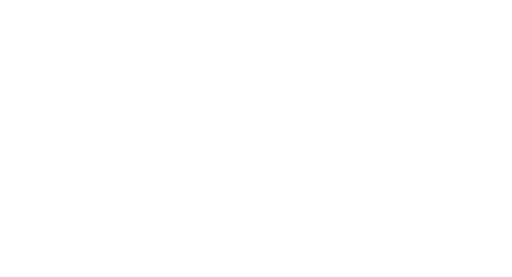
t = 0.00 s
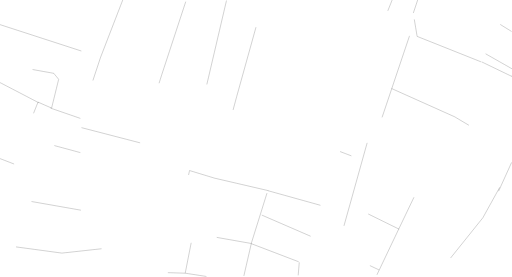
t = 1.67 s
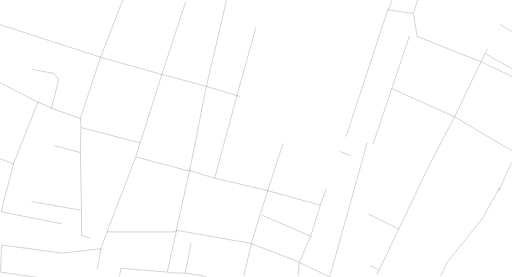
t = 3.33 s
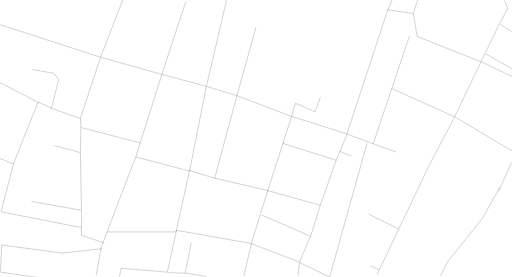
t = 5.00 s
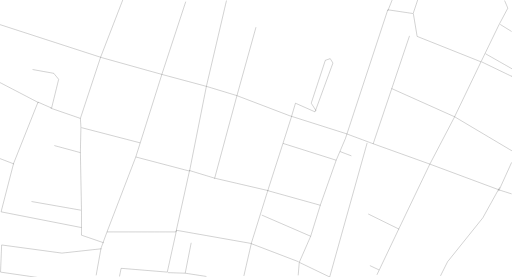
t = 6.67 s
t = 8.33 s: frame unchanged from t = 6.67 s, image omitted

The animated SVG that drew these frames (rendered in a browser with its animation timeline set to each time). Animation: 3 CSS @keyframes rules; frames cover the first 8.33 s, repeats indefinitely.

<!--?xml version="1.0" encoding="UTF-8" standalone="no"?-->


<svg xmlns="http://www.w3.org/2000/svg" width="498.853mm" height="269.889mm" viewBox="0 0 2828 1530" style="">
  <path id="Unnamed" fill="none" stroke="black" stroke-width="1" d="M -3.00,135.00
           C -3.00,135.00 561.00,318.00 561.00,318.00
             561.00,318.00 894.00,411.00 894.00,411.00
             894.00,411.00 1140.00,477.00 1140.00,477.00
             1140.00,477.00 1308.00,528.00 1308.00,528.00
             1308.00,528.00 1599.00,639.00 1599.00,639.00
             1599.00,639.00 1911.00,738.00 1911.00,738.00
             1911.00,738.00 2064.00,795.00 2064.00,795.00
             2064.00,795.00 2373.00,906.00 2373.00,906.00
             2373.00,906.00 2760.00,1050.00 2760.00,1050.00
             2760.00,1050.00 2826.00,1071.00 2826.00,1071.00M 2760.00,1035.00
           C 2760.00,1035.00 2667.00,1203.00 2667.00,1203.00
             2667.00,1203.00 2472.00,1446.00 2472.00,1446.00
             2472.00,1446.00 2433.00,1524.00 2433.00,1524.00M 2082.00,1518.00
           C 2082.00,1518.00 2202.00,1266.00 2202.00,1266.00
             2202.00,1266.00 2373.00,909.00 2373.00,909.00
             2373.00,909.00 2508.00,651.00 2508.00,651.00
             2508.00,651.00 2658.00,339.00 2658.00,339.00
             2658.00,339.00 2757.00,135.00 2757.00,135.00
             2757.00,135.00 2805.00,45.00 2805.00,45.00
             2805.00,45.00 2787.00,3.00 2787.00,3.00M 2043.00,1467.00
           C 2043.00,1467.00 2094.00,1491.00 2094.00,1491.00M 2034.00,1182.00
           C 2034.00,1182.00 2205.00,1266.00 2205.00,1266.00M 2826.00,174.00
           C 2826.00,174.00 2763.00,135.00 2763.00,135.00M 2682.00,297.00
           C 2682.00,297.00 2835.00,384.00 2835.00,384.00
             2835.00,384.00 2829.00,423.00 2829.00,423.00
             2829.00,423.00 2661.00,342.00 2661.00,342.00M 2679.00,297.00M 2028.00,789.00
           C 2028.00,789.00 1821.00,1530.00 1821.00,1530.00
             1821.00,1530.00 1653.00,1449.00 1653.00,1449.00
             1653.00,1449.00 1716.00,1305.00 1716.00,1305.00
             1716.00,1305.00 1770.00,1131.00 1770.00,1131.00
             1770.00,1131.00 1857.00,885.00 1857.00,885.00
             1857.00,885.00 1563.00,792.00 1563.00,792.00
             1563.00,792.00 1608.00,651.00 1608.00,651.00
             1608.00,651.00 1632.00,570.00 1632.00,570.00
             1632.00,570.00 1740.00,618.00 1740.00,618.00
             1740.00,618.00 1839.00,348.00 1839.00,348.00
             1839.00,348.00 1824.00,324.00 1824.00,324.00
             1824.00,324.00 1797.00,333.00 1797.00,333.00
             1797.00,333.00 1719.00,570.00 1719.00,570.00
             1719.00,570.00 1746.00,612.00 1746.00,612.00M 2658.00,342.00
           C 2658.00,342.00 2304.00,201.00 2304.00,201.00
             2304.00,201.00 2283.00,75.00 2283.00,75.00
             2283.00,75.00 2142.00,54.00 2142.00,54.00
             2142.00,54.00 1908.00,765.00 1908.00,765.00
             1908.00,765.00 1857.00,885.00 1857.00,885.00M 2262.00,198.00
           C 2262.00,198.00 2061.00,795.00 2061.00,795.00M 2307.00,0.00
           C 2307.00,0.00 2283.00,72.00 2283.00,72.00M 1347.00,1524.00
           C 1347.00,1524.00 1389.00,1341.00 1389.00,1341.00
             1389.00,1341.00 1479.00,1053.00 1479.00,1053.00
             1479.00,1053.00 1563.00,792.00 1563.00,792.00M 1650.00,1446.00
           C 1650.00,1446.00 1383.00,1344.00 1383.00,1344.00
             1383.00,1344.00 975.00,1272.00 975.00,1272.00
             975.00,1272.00 924.00,1503.00 924.00,1503.00
             924.00,1503.00 669.00,1482.00 669.00,1482.00
             669.00,1482.00 660.00,1527.00 660.00,1527.00M 1647.00,1521.00
           C 1647.00,1521.00 1653.00,1449.00 1653.00,1449.00M 1482.00,1053.00
           C 1482.00,1053.00 1185.00,984.00 1185.00,984.00
             1185.00,984.00 1047.00,942.00 1047.00,942.00
             1047.00,942.00 972.00,1281.00 972.00,1281.00
             972.00,1281.00 591.00,1281.00 591.00,1281.00
             591.00,1281.00 558.00,1371.00 558.00,1371.00
             558.00,1371.00 531.00,1521.00 531.00,1521.00M 561.00,1374.00
           C 561.00,1374.00 342.00,1398.00 342.00,1398.00
             342.00,1398.00 9.00,1353.00 9.00,1353.00
             9.00,1353.00 3.00,1503.00 3.00,1503.00
             3.00,1503.00 210.00,1533.00 210.00,1533.00M 678.00,0.00
           C 678.00,0.00 555.00,318.00 555.00,318.00
             555.00,318.00 444.00,654.00 444.00,654.00
             444.00,654.00 447.00,702.00 447.00,702.00
             447.00,702.00 444.00,840.00 444.00,840.00
             444.00,840.00 450.00,1158.00 450.00,1158.00
             450.00,1158.00 450.00,1260.00 450.00,1260.00
             450.00,1260.00 450.00,1299.00 450.00,1299.00
             450.00,1299.00 573.00,1341.00 573.00,1341.00M 1026.00,9.00
           C 1026.00,9.00 894.00,411.00 894.00,411.00
             894.00,411.00 750.00,867.00 750.00,867.00
             750.00,867.00 591.00,1281.00 591.00,1281.00M 1251.00,3.00
           C 1251.00,3.00 1140.00,477.00 1140.00,477.00
             1140.00,477.00 1047.00,945.00 1047.00,945.00
             1047.00,945.00 750.00,867.00 750.00,867.00M 1414.00,150.00
           C 1414.00,150.00 1308.00,531.00 1308.00,531.00
             1308.00,531.00 1185.00,987.00 1185.00,987.00M 774.00,789.00
           C 774.00,789.00 450.00,705.00 450.00,705.00M 300.00,804.00
           C 300.00,804.00 444.00,843.00 444.00,843.00M 174.00,1113.00
           C 174.00,1113.00 447.00,1161.00 447.00,1161.00M 180.00,384.00
           C 180.00,384.00 297.00,405.00 297.00,405.00
             297.00,405.00 324.00,438.00 324.00,438.00
             324.00,438.00 285.00,597.00 285.00,597.00
             285.00,597.00 210.00,564.00 210.00,564.00
             210.00,564.00 75.00,903.00 75.00,903.00
             75.00,903.00 6.00,1170.00 6.00,1170.00
             6.00,1170.00 450.00,1257.00 450.00,1257.00M 0.00,456.00
           C 0.00,456.00 213.00,567.00 213.00,567.00M 444.00,654.00
           C 444.00,654.00 279.00,597.00 279.00,597.00M 1446.00,1188.00
           C 1446.00,1188.00 1716.00,1305.00 1716.00,1305.00M 1479.00,1053.00
           C 1479.00,1053.00 1770.00,1134.00 1770.00,1134.00M 927.00,1506.00
           C 927.00,1506.00 1023.00,1509.00 1023.00,1509.00
             1023.00,1509.00 1056.00,1341.00 1056.00,1341.00M 1140.00,1527.00
           C 1140.00,1527.00 1023.00,1509.00 1023.00,1509.00M 2163.00,489.00
           C 2163.00,489.00 2511.00,645.00 2511.00,645.00
             2511.00,645.00 2829.00,834.00 2829.00,834.00M 2826.00,897.00
           C 2826.00,897.00 2754.00,1056.00 2754.00,1056.00M 1941.00,861.00
           C 1941.00,861.00 1878.00,837.00 1878.00,837.00M 0.00,876.00
           C 0.00,876.00 78.00,906.00 78.00,906.00M 2166.00,0.00
           C 2166.00,0.00 2142.00,60.00 2142.00,60.00" class="RMOiKPnL_0"></path>
<style data-made-with="vivus-instant">.RMOiKPnL_0{stroke-dasharray:25246 25248;stroke-dashoffset:25247;animation:RMOiKPnL_draw_0 54200ms linear 0ms infinite,RMOiKPnL_fade 54200ms linear 0ms infinite;}@keyframes RMOiKPnL_draw{100%{stroke-dashoffset:0;}}@keyframes RMOiKPnL_fade{0%{stroke-opacity:1;}99.2619926199262%{stroke-opacity:1;}100%{stroke-opacity:0;}}@keyframes RMOiKPnL_draw_0{1.4760147601476015%{stroke-dashoffset: 25247}86.34686346863468%{ stroke-dashoffset: 0;}100%{ stroke-dashoffset: 0;}}</style></svg>
